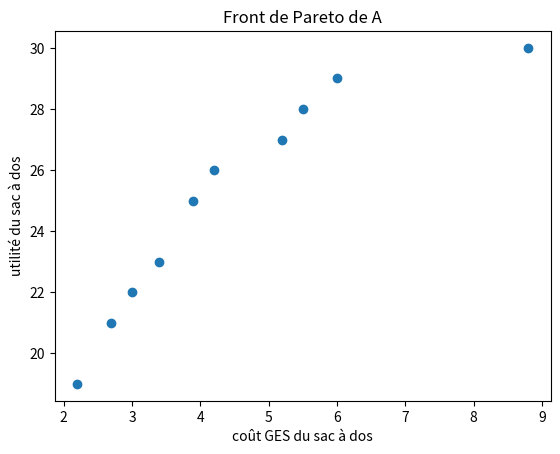

This figure's Python source:
import matplotlib.pyplot as plt

#1
class ConsoGES:
    def __init__(self, coutGES, utilite,description):
        self.coutGES = coutGES
        self.utilite = utilite
        self.description = description

#2
alimentation = [
    ConsoGES(2.2, 5, "Alimentation très carnée"),
    ConsoGES(1.2, 7, "Alimentation modérément carnée"),
    ConsoGES(0.9, 6, "Alimentation végétarienne"),
    ConsoGES(0.4, 4, "Alimentation végétalienne")
]
transport = [
    ConsoGES(3, 4, "Utilisation d'une grosse voiture thermique pour 5000km à l'année par personne"),
    ConsoGES(2.1, 6, "Utilisation d'une petite voiture thermique pour 10000km àl'année par personne"),
    ConsoGES(1.6, 5, "Utilisation d'une voiture électrique de taille moyenne pour 5000km à l'année par personne"),
    ConsoGES(0.3, 3, "Utilisation de la mobilité douce")
]

logement = [
    ConsoGES(3, 7, "Occupation d'une maison mal isolée thermiquement 60m2 par personne)"),
    ConsoGES(0.2, 6, "Occupation d'un appartement très bien isolé thermiquement 40m2 par personne)")
]
consommation = [
    ConsoGES(2.5, 10, "Consommation importante de biens et services"),
    ConsoGES(1.3, 6, "Consommation sobre de biens et services")
]
#3
class SacADosGES:
    def __init__(self, alimentation, transport, logement, consommation):
        self.alimentation = alimentation
        self.transport = transport
        self.logement = logement
        self.consommation = consommation

    #4
    def getCoutGES(self):
        # total_cout = 0
        # for objet_sac in self.alimentation + self.transport + self.logement + self.consommation:
        #     total_cout += objet_sac.coutGES
        # return total_cout
        return self.alimentation.coutGES + self.transport.coutGES \
            + self.logement.coutGES + self.consommation.coutGES

    def getUtilite(self):
        # total_utilite = 0
        # for objet_sac in self.alimentation + self.transport + self.logement + self.consommation:
        #     total_utilite += objet_sac.utilite
        # return total_utilite
        return self.alimentation.utilite + self.transport.utilite \
            + self.logement.utilite + self.consommation.utilite

    def est_valide(self,B):
        return self.getCoutGES() <= B

    #5
    def getSacsADos():
        sacs_a_dos = []
        for a in alimentation:
            for t in transport:
                for l in logement:
                    for c in consommation:
                        sac = SacADosGES(a, t, l, c)
                        sacs_a_dos.append(sac)
        return sacs_a_dos
    
    def filtre(L,B):
        sac_a_dos_filtre=[]
        for sac in L:
            if sac.est_valide(B)== True:
                sac_a_dos_filtre.append(sac)
        return sac_a_dos_filtre
#6

class SystemeRelationnel:
    def __init__(self, A, R):
        self.A = A  # Ensemble des éléments
        self.R = R  # Ensemble des paires constituant la relation binaire
        
    #7
    def est_reflexive(self):
        for element in self.A:
            if (element, element) not in self.R:
                return False
        return True

    def est_symetrique(self):
        for (a, b) in self.R:
            if (b, a) not in self.R:
                return False
        return True

    def est_transitive(self):
        for (a, b) in self.R:
            for (c, d) in self.R:
                if b == c and (a, d) not in self.R:
                    return False
        return True

#8

A = SacADosGES.getSacsADos()

def getSR_PD():
    R = []
    for sac1 in A:
        for sac2 in A:
            if ( sac1.getCoutGES() < sac2.getCoutGES() and sac1.getUtilite() >= sac2.getUtilite() ) \
                or ( sac1.getCoutGES() <= sac2.getCoutGES() and sac1.getUtilite() > sac2.getUtilite() ):
                    R.append((sac1 , sac2))
    return SystemeRelationnel(A, R)

                    
#9

def front_Pareto():
    R = getSR_PD().R
    liste_faible = []
    for pair in R:
        liste_faible.append(pair[1])
    liste_forte = list(set(A) - set(liste_faible))
    x = [sac.getCoutGES() for sac in liste_forte]
    y = [sac.getUtilite() for sac in liste_forte]
    plt.scatter(x,y)
    plt.xlabel("coût GES du sac à dos")
    plt.ylabel("utilité du sac à dos")
    plt.title("Front de Pareto de A")
    plt.show()
        
front_Pareto()
        
#10

def getSR_LexU():
    R = []
    for sac1 in A:
        for sac2 in A:
            if ( sac1.getUtilite() > sac2.getUtilite() ) \
                or ( sac1.getUtilite() == sac2.getUtilite() and sac1.getCoutGES() < sac2.getCoutGES() ) :
                    R.append((sac1 , sac2))
    return SystemeRelationnel(A, R)

def getSR_LexC():
    R = []
    for sac1 in A:
        for sac2 in A:
            if ( sac1.getCoutGES() < sac2.getCoutGES() ) \
                or ( sac1.getCoutGES() == sac2.getCoutGES() and sac1.getUtilite() > sac2.getUtilite() ):
                    R.append((sac1 , sac2))
    return SystemeRelationnel(A, R)
        
    
    
                    
                    



